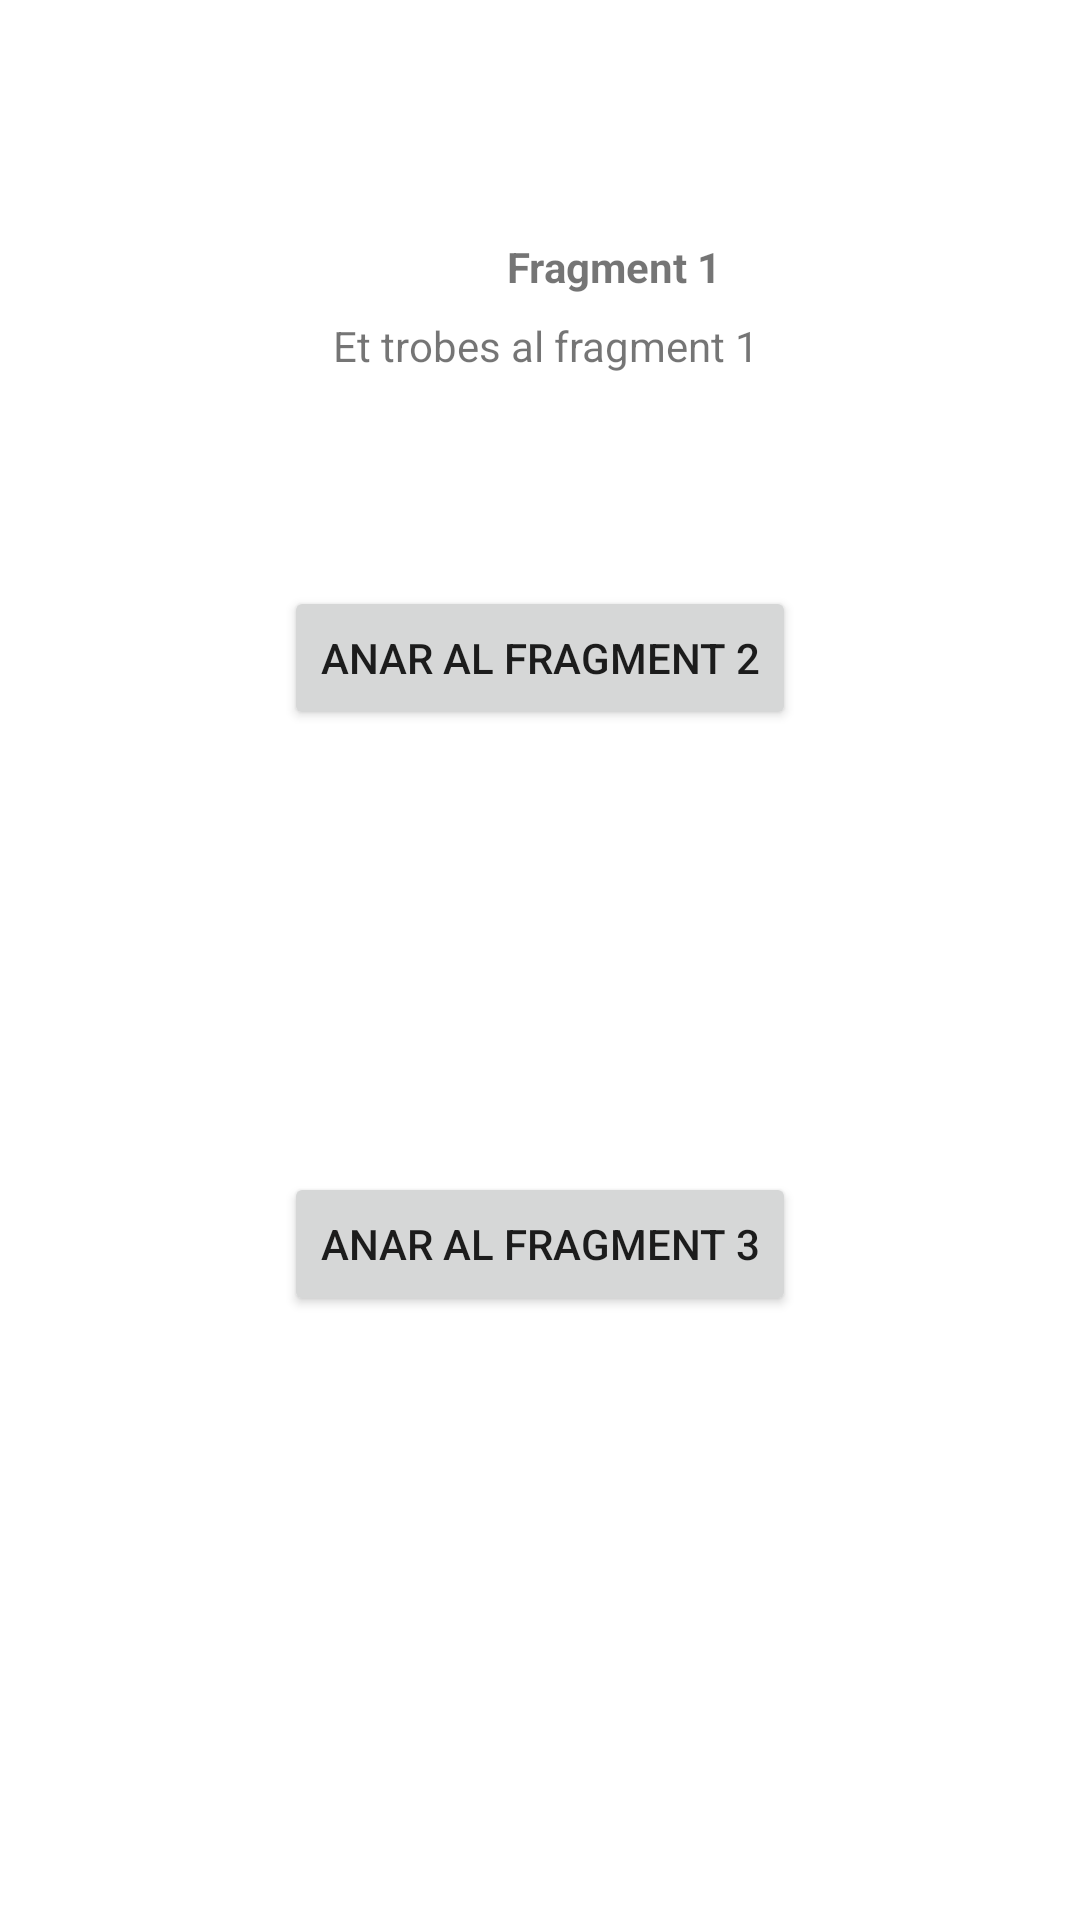

The Android layout XML behind this screen, and the referenced resources:
<!-- AndroidManifest.xml: application theme Theme.PracticaFinal1 -->
<!-- res/layout/fragmenta.xml -->
<?xml version="1.0" encoding="utf-8"?>
<androidx.constraintlayout.widget.ConstraintLayout xmlns:android="http://schemas.android.com/apk/res/android"
    xmlns:app="http://schemas.android.com/apk/res-auto"
    xmlns:tools="http://schemas.android.com/tools"
    android:id="@+id/constraintLayout"
    android:layout_width="match_parent"
    android:layout_height="match_parent"
    tools:context="cat.copernic.finalsergiomejias.MainActivity">
    Toolbar toolbar = (Toolbar) view.findViewById(R.id.app_bar_detail);
    ((ActionBarActivity) getActivity()).setSupportActionBar(toolbar);
    ((ActionBarActivity) getActivity()).getSupportActionBar().setDisplayHomeAsUpEnabled(true);

    <Button
        android:id="@+id/atoc"
        android:layout_width="wrap_content"
        android:layout_height="wrap_content"
        android:text="@string/vesaC"
        app:layout_constraintBottom_toBottomOf="parent"
        app:layout_constraintEnd_toEndOf="parent"
        app:layout_constraintStart_toStartOf="parent"
        app:layout_constraintTop_toTopOf="parent"
        app:layout_constraintVertical_bias="0.66" />

    <Button
        android:id="@+id/atob"
        android:layout_width="wrap_content"
        android:layout_height="wrap_content"
        android:text="@string/vesaB"
        app:layout_constraintBottom_toBottomOf="parent"
        app:layout_constraintEnd_toEndOf="parent"
        app:layout_constraintStart_toStartOf="parent"
        app:layout_constraintTop_toTopOf="parent"
        app:layout_constraintVertical_bias="0.32999998" />

    <TextView
        android:id="@+id/textView2"
        android:layout_width="wrap_content"
        android:layout_height="wrap_content"
        android:layout_marginStart="163dp"
        android:layout_marginEnd="170dp"
        android:text="@string/Fragmento1"
        app:layout_constraintBottom_toBottomOf="parent"
        app:layout_constraintEnd_toEndOf="parent"
        app:layout_constraintHorizontal_bias="0.455"
        app:layout_constraintStart_toStartOf="parent"
        app:layout_constraintTop_toTopOf="parent"
        app:layout_constraintVertical_bias="0.17000002" />

    <TextView
        android:id="@+id/textView3"
        android:layout_width="wrap_content"
        android:layout_height="wrap_content"
        android:layout_marginStart="169dp"
        android:layout_marginTop="72dp"
        android:layout_marginEnd="169dp"
        android:text="@string/Fragmento1Titulo"
        android:textStyle="bold"
        app:layout_constraintBottom_toTopOf="@+id/textView2"
        app:layout_constraintEnd_toEndOf="parent"
        app:layout_constraintHorizontal_bias="0.0"
        app:layout_constraintStart_toStartOf="parent"
        app:layout_constraintTop_toTopOf="parent" />


</androidx.constraintlayout.widget.ConstraintLayout>
<!-- resources referenced by this layout -->
<resources>
  <string name="Fragmento1">Et trobes al fragment 1</string>
  <string name="Fragmento1Titulo">Fragment 1</string>
  <string name="vesaB">Anar al fragment 2</string>
  <string name="vesaC">Anar al fragment 3</string>
  <style name="Theme.PracticaFinal1" parent="Theme.MaterialComponents.DayNight.DarkActionBar">
          
          <item name="colorPrimary">@color/purple_500</item>
          <item name="colorPrimaryVariant">@color/purple_700</item>
          <item name="colorOnPrimary">@color/white</item>
          
          <item name="colorSecondary">@color/teal_200</item>
          <item name="colorSecondaryVariant">@color/teal_700</item>
          <item name="colorOnSecondary">@color/black</item>
          
          <item name="android:statusBarColor" tools:targetApi="l">?attr/colorPrimaryVariant</item>
          
      </style>
  <!-- not gathered from this repository: default colours our renderer supplied (Android Studio template values) -->
  <color name="purple_500">#FF6200EE</color>
  <color name="purple_700">#FF3700B3</color>
  <color name="teal_200">#FF03DAC5</color>
  <color name="teal_700">#FF018786</color>
  <color name="black">#FF000000</color>
  <color name="white">#FFFFFFFF</color>
</resources>
